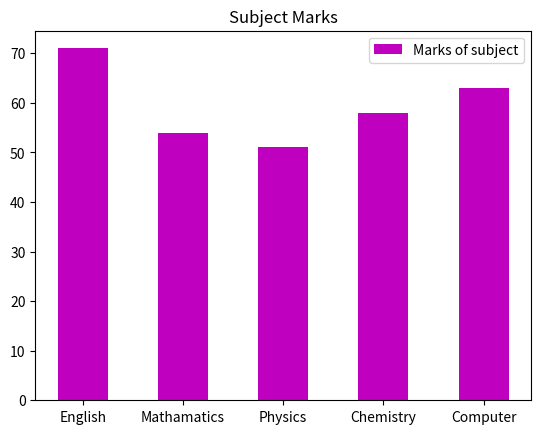

The script that saved this image:
# Bar graph for single data for example one student mark

import matplotlib.pyplot as p
import numpy as n

subject=['English','Mathamatics','Physics','Chemistry','Computer']
marks=[71,54,51,58,63]

xpos=n.arange(len(subject))

p.bar(xpos,marks,width=0.5,label='Marks of subject',color='m')

p.title('Subject Marks')
p.xticks(xpos,subject)
p.legend()
p.show()
